Dataset: deep_learn (GitHub, jsnagai/Automated-Stomata-Classification-and-Detection-in-Microscope-Images-of-Maize-Cultivars). Classes: erro, stoma.

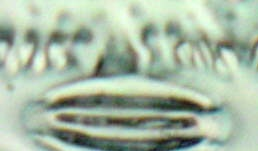
Label: stoma

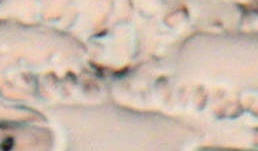
Label: erro

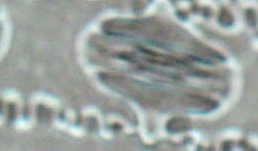
Label: stoma

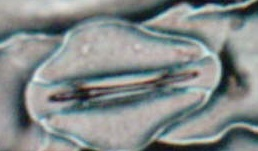
Label: stoma

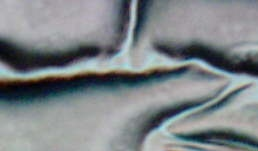
Label: erro

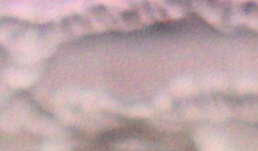
Label: erro
